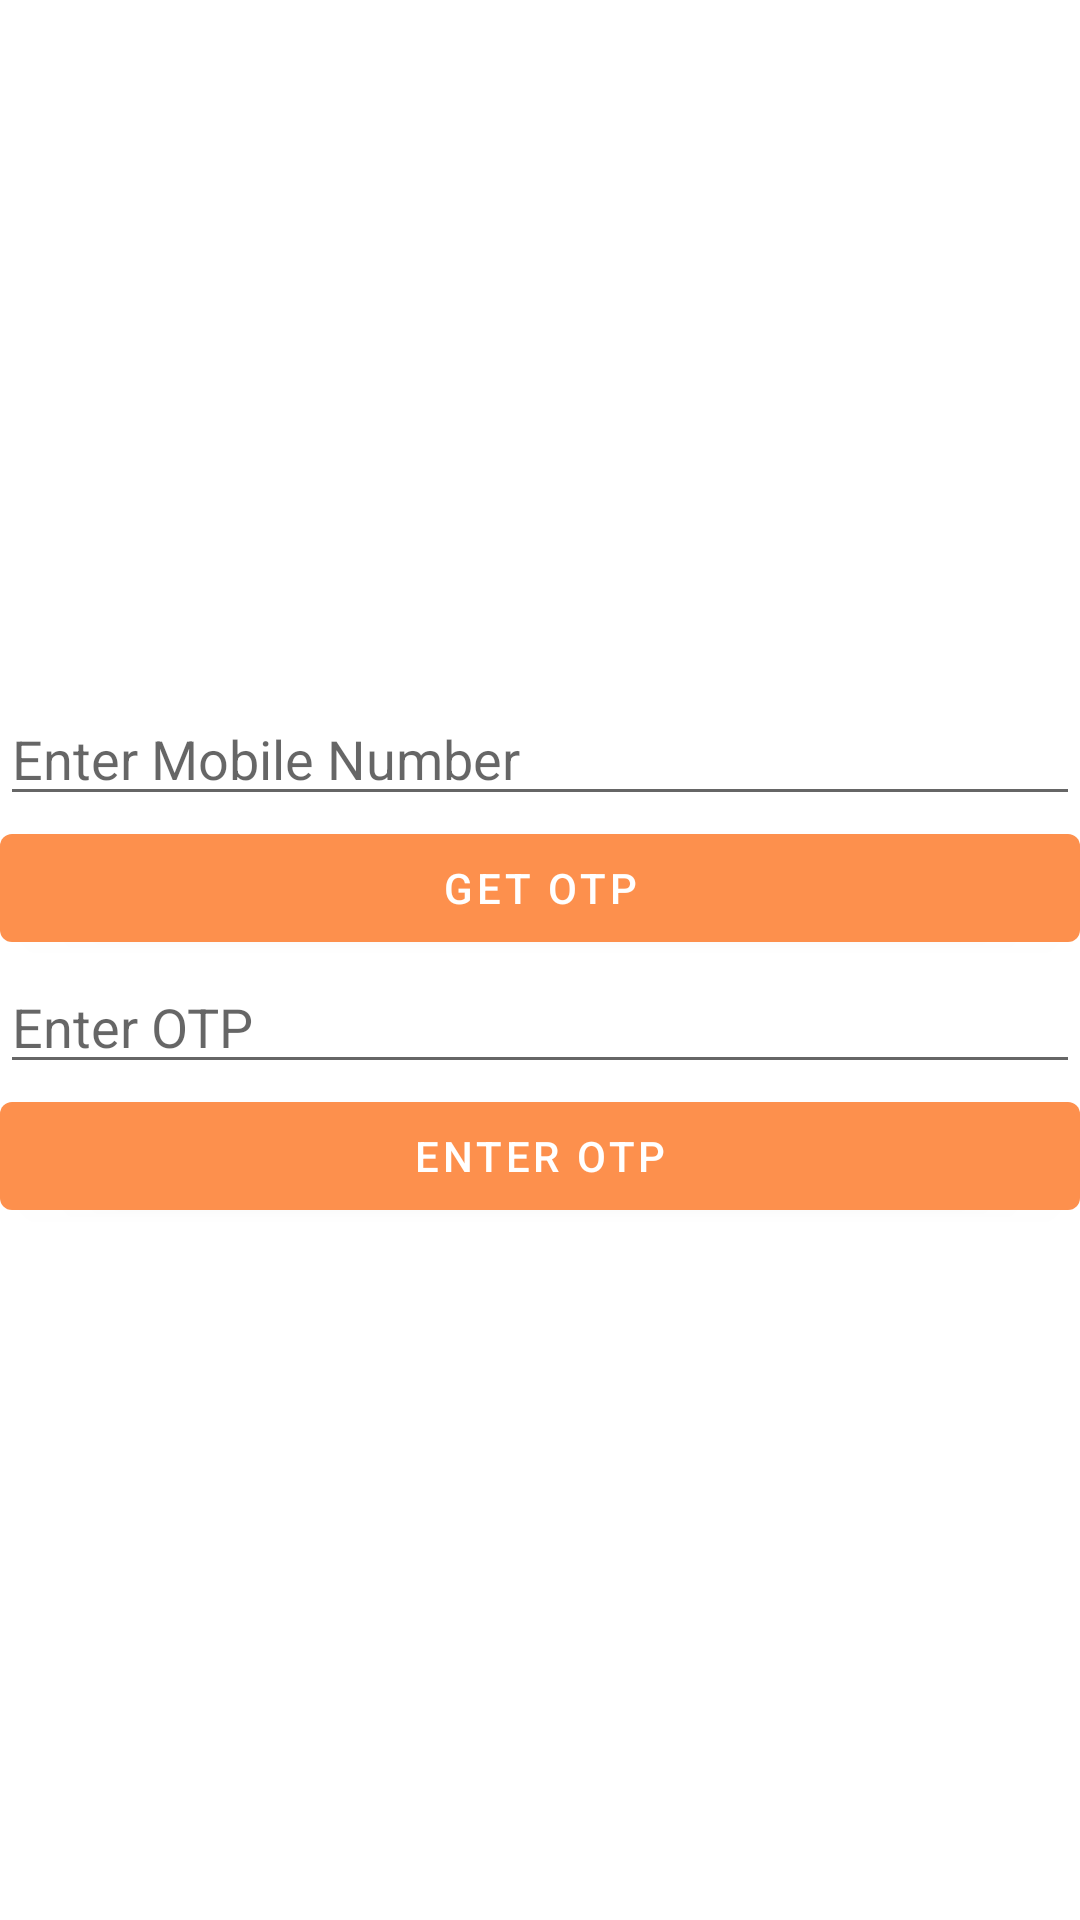

Reconstruct the res/layout file that produces this screen, plus the resources it refers to.
<!-- AndroidManifest.xml: activity theme EGreetings -->
<!-- res/layout/activity_verify.xml -->
<?xml version="1.0" encoding="utf-8"?>
<LinearLayout
    xmlns:android="http://schemas.android.com/apk/res/android"
    xmlns:app="http://schemas.android.com/apk/res-auto"
    xmlns:tools="http://schemas.android.com/tools"
    android:layout_width="match_parent"
    android:layout_height="match_parent"
    android:orientation="vertical"
    android:layout_margin="25dp"
    android:gravity="center"
    tools:context=".activity.VerifyActivity">

    <EditText
        android:id="@+id/edtnum"
        android:layout_width="match_parent"
        android:layout_height="wrap_content"
        android:hint="Enter Mobile Number"
        android:inputType="phone"/>

    <Button
        android:id="@+id/btn1"
        android:layout_width="match_parent"
        android:layout_height="wrap_content"
        android:text="GET OTP"/>

    <EditText
        android:id="@+id/edtotp"
        android:layout_width="match_parent"
        android:layout_height="wrap_content"
        android:hint="Enter OTP"/>

    <Button
        android:id="@+id/btn2"
        android:layout_width="match_parent"
        android:layout_height="wrap_content"
        android:text="ENTER OTP"/>


</LinearLayout>
<!-- resources referenced by this layout -->
<resources>
  <style name="EGreetings" parent="Theme.MaterialComponents.DayNight.NoActionBar">
  
          <item name="colorPrimary">@color/purple_500</item>
          <item name="colorPrimaryVariant">@color/purple_700</item>
          <item name="colorOnPrimary">@color/white</item>
          
          <item name="colorOnSecondary">@color/black</item>
          
          <item name="android:statusBarColor" tools:targetApi="l">?attr/colorPrimaryVariant</item>
  
      </style>
  <color name="purple_500">#FD904D</color>
  <color name="purple_700">#FD904D</color>
  <color name="white">#FFFFFFFF</color>
  <color name="black">#FF000000</color>
</resources>
